Run: headless pygame with SDL's dummy video driver; simulated clock (each Clock.tick advances the game by its frame time, no real sleeping); random seed 0; keys injected as events and as key.get_pressed() state; mouse plan: one left click at the window centre at the start of phase 2, then a move to the lower-right quarter at the start of phase 3.
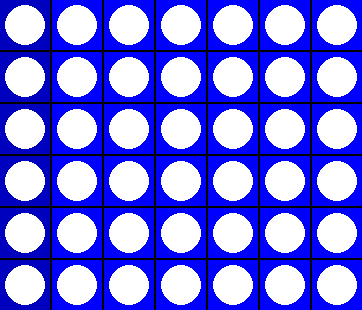
Frame 1 of 4 · flips 1–60 · no input
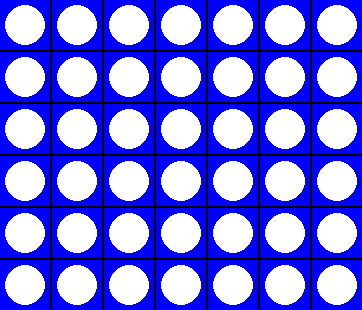
Frame 2 of 4 · flips 61–180 · clicked the window centre · tapped SPACE, RETURN · held RIGHT (→), D
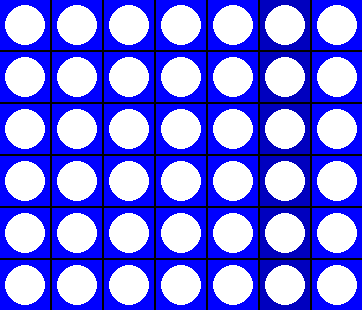
Frame 3 of 4 · flips 181–300 · moved the mouse to the lower-right quarter · held DOWN (↓), S
Frame 4 of 4 · flips 301–420 · held LEFT (←), A, UP (↑), W · screen unchanged from frame 3, image omitted

The pygame program that drew these frames:

import pygame
import math

WHITE = (255, 255, 255)
BLACK = (0, 0, 0)
BLUE = (0, 0, 255)
RED = (255, 0, 0)
YELLOW = (255, 255, 0)

config = {
	"FPS": 60,
	"grid_size": (7, 6), # columns, rows
	"square_size": 50,
	"square_color": BLUE,
	"border_size": 2,
	"border_color": BLACK
}

grid_size = config["grid_size"]
square_size = ss = config["square_size"]
border_size = bs = config["border_size"]

screen_dimensions = tuple(map(
	lambda d: d * square_size + (d - 1) * border_size, 
	grid_size))
WIN = pygame.display.set_mode(screen_dimensions)

class Slot(pygame.sprite.Sprite):
	"""Represents a slot on the grid."""
	cir_color = WHITE
	
	def __init__(self, game, pos, grid_pos):
		pygame.sprite.Sprite.__init__(self)

		self.game = game
		self.grid_pos = grid_pos
		self.column, self.row = grid_pos
		self.color = self.game.config["square_color"]

		dimensions = (ss, ss)

		self.image = pygame.Surface(dimensions)
		self.image.fill(self.color)

		self.rect = self.image.get_rect()
		self.rect.x, self.rect.y = pos

	def update_value(self):
		"""Changes the colour of the slot to red or yellow."""
		slots_column = list(filter(lambda s: s.column == self.column, self.game.slots))

		potential_slots = list(filter(lambda s: s.cir_color == WHITE, slots_column))
		
		if not len(potential_slots):
			return 0

		slot = potential_slots[-1]
		
		slot.cir_color = RED if self.game.turn % 2 == 1 else YELLOW

		self.game.moves.append(slot)
		
		return 1

class Game():
	"""Represents the game."""
	timer = pygame.time.Clock()

	def __init__(self, config):
		self.config = config
	
	def start_match(self):
		"""Begins a match of Connect 4."""
		self.active = True
		self.turn = 1
		self.winner = False
		self.moves = []
		self.populate_slots()

		pygame.display.set_caption("Connect 4")

		while self.active:
			self.update()

	def populate_slots(self):
		"""Generates all Slot objects required to populate the grid."""
		self.slots = []
		columns, rows = self.config["grid_size"]
		x, y = (0, 0)
		for column in range(columns):
			for row in range(rows):
				self.slots.append(Slot(self, (x, y), (1 + column, rows - row)))
				y += ss + bs
			y = 0
			x += ss + bs
		# ^ creates the necessary amount of slots based on the number
		# of columns and rows.
	
	def undo(self):
		"""Undos the last move."""
		if len(self.moves) > 0:
			last_move = self.moves[-1]
			last_move.cir_color = WHITE

			self.turn -= 1

			del self.moves[-1]

	def handle_click(self, click_pos):
		"""Handles user input via the mouse."""
		clicked = [s for s in self.slots if s.rect.collidepoint(click_pos)]
		
		if len(clicked):
			self.turn += clicked[0].update_value()

	def check_win(self):
		"""Checks if a player has won or if the game is a draw."""
		if len(self.moves) > 0:

			def filter_next(cur_slot, potential_slot, direction):
				column = cur_slot.column + direction[0]
				row = cur_slot.row + direction[1]

				return row == potential_slot.row and column == potential_slot.column

			def check_adjacent(slot, axis, direction, reversed=False):
				"""
				Checks how many consecutive slots in a specified 
				direction are the same colour.
				"""
				dir = list(map(lambda s: s * -1, direction)) if reversed else direction

				cur_slot = axis[-1] if not reversed else axis[0 if len(axis) == reversed else -1]
				
				next_slot = list(filter(lambda s: filter_next(cur_slot, s, dir), self.slots))
				# ^ get next slot based off of direction of current slot

				if not len(next_slot) > 0: # if there is no next slot (edge of board)
					if not reversed: # go other way if havent already
						check_adjacent(axis[0], axis, direction, len(axis))
					else: # or end
						return
				else:
					next_slot = next_slot[0] # eliminate list
					
					if cur_slot.cir_color == next_slot.cir_color:
						# if the next slot is the same color as cur slot
						axis.append(next_slot)
						check_adjacent(next_slot, axis, direction, reversed)
					else:
						if not reversed:
							check_adjacent(axis[0], axis, direction, len(axis))
						else:
							return
			
			last_move = self.moves[-1]

			adjacent_slots = []
			axises = [(1, 0), (0, 1), (1, 1), (-1, 1)]
			# all of the axex that the player could win by
			
			for axis in axises:
				moves = [last_move]
				check_adjacent(moves[0], moves, axis)
				adjacent_slots.append(moves)
			
			winning_axes = list(filter(lambda l: len(l) >= 4, adjacent_slots))
			# any axis that has 4 or more slots of the same color is
			# a 'winning axis'

			if len(winning_axes):

				self.winner = winning_axes[0][0].cir_color
				
				for i, s in enumerate(winning_axes[0]):
					if i < 4:
						s.cir_color = BLACK

			if len(list(filter(lambda s: s.cir_color == WHITE, self.slots))) == 0:
				# if all slots are filled but no one has won, declare draw
				self.winner = None

			if self.winner is not False:
				self.font = pygame.font.SysFont("timesnewroman", 54)

	def handle_win(self):
		"""Displays a winning message after a player won or a draw message."""
		WIN.fill(WHITE)
		
		msg = []
		if self.winner == RED:
			msg.append(self.font.render("RED won.", False, RED))
		elif self.winner == YELLOW:
			msg.append(self.font.render("YELLOW won.", False, YELLOW))
		elif self.winner is None:
			msg.append(self.font.render("It's a draw.", False, WHITE))

		msg = msg[0]
		
		r = msg.get_rect()
		w, h = r.w, r.h
		sx, sy = WIN.get_size()
		WIN.blit(msg, ((sx / 2) - (w / 2), (sy / 2) - (h / 2)))

	def handle_events(self):
		"""Handles the event loop."""
		events = pygame.event.get()
		for event in events:
			if event.type == pygame.QUIT:
				pygame.quit()
				exit()
				
			if event.type == pygame.MOUSEBUTTONDOWN and self.winner is False:
				pos = pygame.mouse.get_pos()
				self.handle_click(pos)
				self.check_win()

			if event.type == pygame.KEYDOWN:
				keys = pygame.key.get_pressed()
				if keys[pygame.K_r]:
					self.start_match()
				if keys[pygame.K_q]:
					pygame.quit()
					exit()
				if keys[pygame.K_u] and self.winner is False:
					self.undo()

	def draw(self):
		"""Draws everything to the board."""
		for slot in self.slots:
			highlighted = False
			highlighted_slot = [s for s in self.slots if s.rect.collidepoint(pygame.mouse.get_pos())]
			if len(highlighted_slot):
				highlighted = slot.column == highlighted_slot[0].column
			
			pygame.draw.rect(WIN, slot.color if not highlighted else tuple(map(lambda v: math.floor(v * (3/4)), slot.color)), slot)
			pygame.draw.circle(WIN, slot.cir_color, (slot.rect.x + (ss / 2), slot.rect.y + (ss / 2)), ss * (2/5))
		
		if self.winner is not False:
			self.handle_win()

	def update(self):
		"""Executes the main gameplay loop."""
		WIN.fill(self.config["border_color"])
		
		self.handle_events()
			
		self.draw()
		
		pygame.display.update()
		self.timer.tick(self.config["FPS"])

def main():
    pygame.init()
    game = Game(config)
    game.start_match()

if __name__ == "__main__":
    main()
